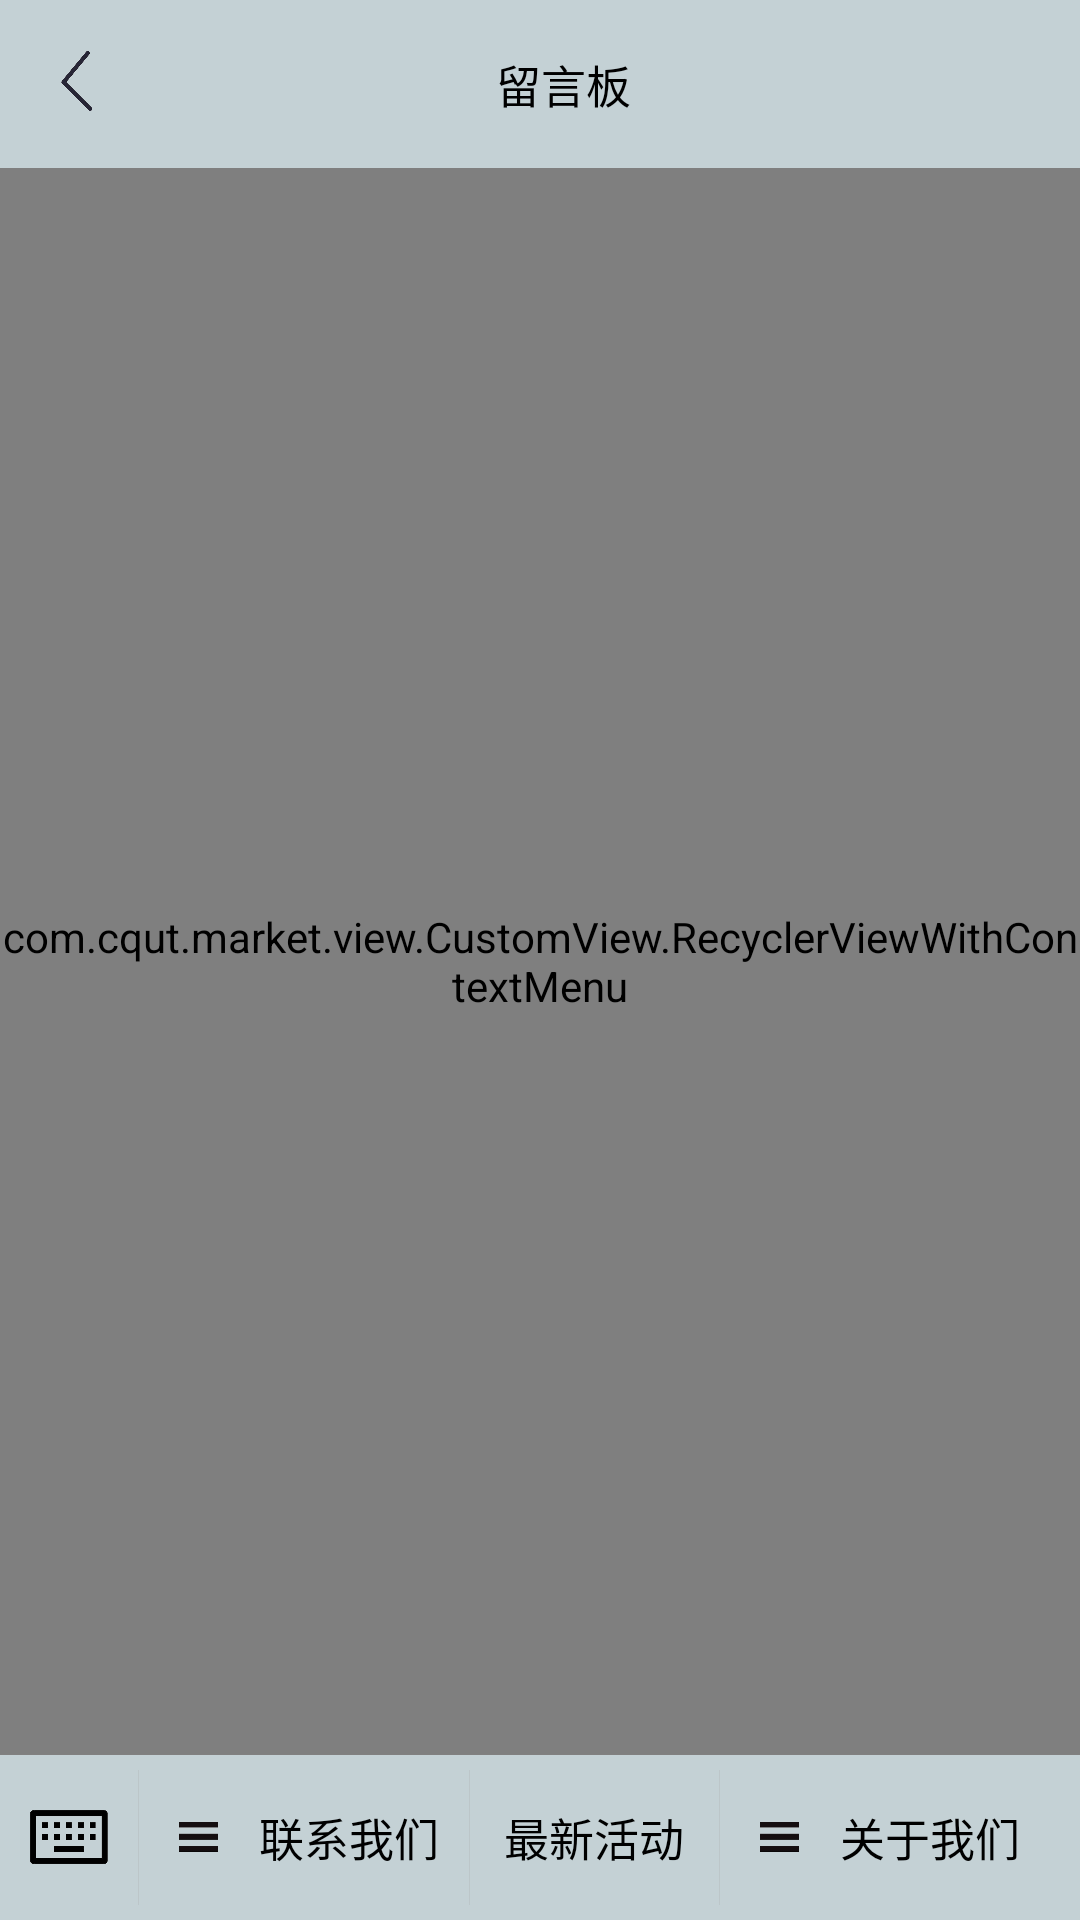

The Android layout XML behind this screen, and the referenced resources:
<!-- AndroidManifest.xml: activity theme Theme.Design.Light.NoActionBar -->
<!-- res/layout/activity_message.xml -->
<?xml version="1.0" encoding="utf-8"?>
<RelativeLayout xmlns:android="http://schemas.android.com/apk/res/android"
    android:longClickable="true"
    android:layout_width="match_parent"
    android:layout_height="match_parent"
    android:background="#C4D1D5"
    android:fitsSystemWindows="true">

    <androidx.appcompat.widget.Toolbar
        android:id="@+id/activity_message_toolbar"
        android:layout_width="match_parent"
        android:layout_height="wrap_content"
        android:layout_alignParentTop="true">

        <RelativeLayout
            android:layout_width="match_parent"
            android:layout_height="wrap_content"
            android:orientation="horizontal">

            <ImageView
                android:id="@+id/activity_message_back"
                android:layout_width="20dp"
                android:layout_height="20dp"
                android:src="@drawable/back" />

            <TextView
                android:layout_width="wrap_content"
                android:layout_height="wrap_content"
                android:layout_centerInParent="true"
                android:gravity="center"
                android:text="留言板"
                android:textColor="@color/black"
                android:textSize="15sp" />
        </RelativeLayout>
    </androidx.appcompat.widget.Toolbar>

    <com.cqut.market.view.CustomView.RecyclerViewWithContextMenu
        android:longClickable="true"
        android:id="@+id/message_recycler"
        android:layout_width="match_parent"
        android:layout_height="match_parent"
        android:layout_below="@id/activity_message_toolbar"
        android:layout_marginBottom="55dp"
        android:background="#15EFECEC" />


    <include
        layout="@layout/activity_message_navigation_keybord"
        android:layout_width="wrap_content"
        android:layout_height="wrap_content"
        android:layout_alignParentBottom="true"
        android:background="#E2F7FA" />

    <include
        layout="@layout/activity_message_navgation_more"
        android:layout_width="wrap_content"
        android:layout_height="wrap_content"
        android:layout_alignParentBottom="true"
        android:background="#E2F7FA" />
</RelativeLayout>
<!-- res/layout/activity_message_navigation_keybord.xml (included above) -->
<?xml version="1.0" encoding="utf-8"?>
<LinearLayout xmlns:android="http://schemas.android.com/apk/res/android"
    android:id="@+id/activity_message_navigation_keybord_visibility"
    android:layout_width="match_parent"
    android:layout_height="wrap_content"
    android:orientation="vertical"
    android:visibility="invisible">

    <View
        android:layout_width="match_parent"
        android:layout_height="1px"
        android:background="#5C888282" />

    <LinearLayout
        android:layout_width="match_parent"
        android:layout_height="wrap_content"
        android:orientation="horizontal">

        <ImageView
            android:id="@+id/activity_message_go_to_more"
            android:layout_width="26dp"
            android:layout_height="26dp"
            android:layout_gravity="center"
            android:layout_marginStart="10dp"
            android:src="@drawable/liebiao" />

        <EditText
            android:id="@+id/message_input"
            android:layout_width="0dp"
            android:layout_height="35dp"
            android:layout_gravity="center"
            android:layout_marginStart="20dp"
            android:layout_marginTop="10dp"
            android:layout_marginEnd="20dp"
            android:layout_marginBottom="10dp"
            android:layout_weight="5"
            android:background="@drawable/comment_input_background"
            android:paddingStart="5dp"
            android:paddingEnd="5dp"
            android:textCursorDrawable="@drawable/edit_cousor_message" />

        <Button
            android:id="@+id/message_bt_send"
            android:layout_width="40dp"
            android:layout_height="40dp"
            android:layout_gravity="center"
            android:layout_marginTop="10dp"
            android:layout_marginEnd="20dp"
            android:layout_marginBottom="10dp"
            android:background="@drawable/get_into_phone"
            android:textColor="@color/white" />
    </LinearLayout>
</LinearLayout>
<!-- res/layout/activity_message_navgation_more.xml (included above) -->
<?xml version="1.0" encoding="utf-8"?>
<LinearLayout xmlns:android="http://schemas.android.com/apk/res/android"
    android:id="@+id/activity_message_navigation_more_visibility"
    android:layout_width="match_parent"
    android:layout_height="wrap_content"
    android:background="@color/transparent"
    android:orientation="vertical"
    android:visibility="visible">

    <View
        android:layout_width="match_parent"
        android:layout_height="1px"
        android:background="#23888282" />

    <LinearLayout
        android:layout_width="match_parent"
        android:layout_height="55dp"
        android:layout_gravity="center"
        android:orientation="horizontal">

        <ImageView
            android:id="@+id/activity_message_go_to_keybord"
            android:layout_width="26dp"
            android:layout_height="26dp"
            android:layout_gravity="center"
            android:layout_marginStart="10dp"
            android:src="@drawable/keybord" />

        <View
            android:layout_width="1px"
            android:layout_height="match_parent"
            android:layout_marginStart="10dp"
            android:layout_marginTop="5dp"
            android:layout_marginBottom="5dp"
            android:background="#23888282" />

        <LinearLayout
            android:layout_width="wrap_content"
            android:layout_height="wrap_content"
            android:layout_gravity="center"
            android:layout_marginStart="10dp"
            android:orientation="horizontal">

            <ImageView
                android:layout_width="20dp"
                android:layout_height="10dp"
                android:layout_gravity="center"
                android:layout_marginEnd="10dp"
                android:src="@drawable/liebiao1" />

            <TextView
                android:id="@+id/activity_message_more_contact_us"
                android:layout_width="wrap_content"
                android:layout_height="wrap_content"
                android:layout_gravity="center"
                android:layout_weight="2"
                android:text="联系我们"
                android:textColor="@color/black"
                android:textSize="15sp" />


        </LinearLayout>
        <View
            android:layout_width="1px"
            android:layout_height="match_parent"
            android:layout_marginStart="10dp"
            android:layout_marginTop="5dp"
            android:layout_marginBottom="5dp"
            android:background="#23888282" />
        <TextView
            android:id="@+id/activity_message_navigation_new_activity"
            android:layout_width="wrap_content"
            android:layout_height="wrap_content"
            android:layout_gravity="center"
            android:layout_marginStart="10dp"
            android:layout_marginTop="10dp"
            android:layout_marginBottom="10dp"
            android:layout_weight="2"
            android:gravity="center"
            android:text="最新活动"
            android:textColor="@color/black"
            android:textSize="15sp" />

        <View
            android:layout_width="1px"
            android:layout_height="match_parent"
            android:layout_marginStart="10dp"
            android:layout_marginTop="5dp"
            android:layout_marginBottom="5dp"
            android:background="#23888282" />

        <LinearLayout
            android:layout_width="wrap_content"
            android:layout_height="wrap_content"
            android:layout_gravity="center"
            android:layout_marginStart="10dp"
            android:orientation="horizontal">

            <ImageView
                android:layout_width="20dp"
                android:layout_height="10dp"
                android:layout_gravity="center"
                android:layout_marginEnd="10dp"
                android:src="@drawable/liebiao1" />

            <TextView
                android:id="@+id/activity_message_navigation_about"
                android:layout_width="wrap_content"
                android:layout_height="wrap_content"
                android:layout_gravity="center"
                android:layout_marginEnd="20dp"
                android:layout_weight="2"
                android:gravity="center"
                android:text="关于我们"
                android:textColor="@color/black"
                android:textSize="15sp" />
        </LinearLayout>
    </LinearLayout>
</LinearLayout>
<!-- resources referenced by this layout -->
<resources>
  <color name="black">#FF000000</color>
  <color name="transparent">#00000000</color>
  <color name="white">#FFFFFFFF</color>
  <!-- drawable back: png bitmap (drawable, 3892 bytes) -->
  <!-- drawable comment_input_background (drawable) -->
  <?xml version="1.0" encoding="utf-8"?>
  <shape xmlns:android="http://schemas.android.com/apk/res/android"
      android:dither="false"
      android:innerRadius="@android:dimen/dialog_min_width_minor"
      android:innerRadiusRatio="@android:dimen/app_icon_size"
      android:shape="rectangle"
      android:tintMode="multiply"
      android:useLevel="true"
      android:visible="true">
      
      <stroke
          android:width="0.1dip"
          android:color="@color/transparent" />
  
      
      <solid android:color="#68E8E7E7" />
  
  
      
      <corners
          android:bottomLeftRadius="5dp"
          android:bottomRightRadius="5dp"
          android:topLeftRadius="5dp"
          android:topRightRadius="5dp" />
  
  </shape>
  <!-- drawable edit_cousor_message (drawable) -->
  <?xml version="1.0" encoding="utf-8"?>
  <shape xmlns:android="http://schemas.android.com/apk/res/android" >
      <solid android:color="#BEFF00" />
      <size android:width="2dp"/>
  </shape>
  <!-- drawable get_into_phone: png bitmap (drawable, 6948 bytes) -->
  <!-- drawable keybord: png bitmap (drawable, 2227 bytes) -->
  <!-- drawable liebiao: png bitmap (drawable, 9469 bytes) -->
  <!-- drawable liebiao1: png bitmap (drawable, 552 bytes) -->
</resources>
